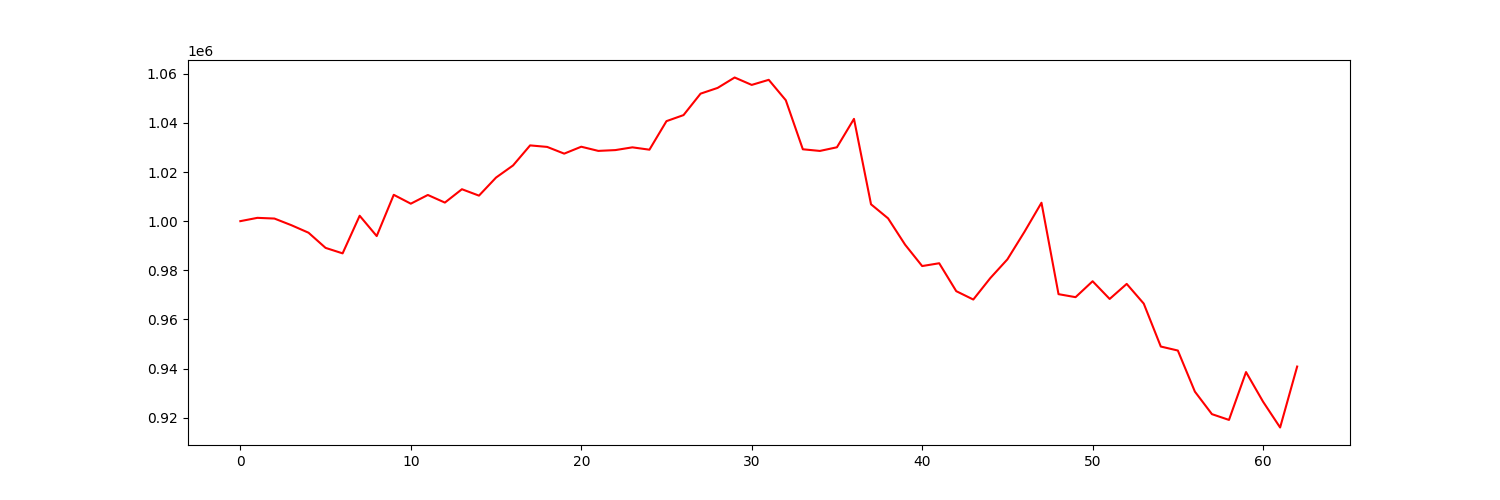

Data behind this chart, as committed beside it:
account_value, date, daily_return
1000000, 2022-07-06, 
1001343, 2022-07-07, 0.001343
1001059, 2022-07-08, -0.0002842
998334, 2022-07-11, -0.002722
995291, 2022-07-12, -0.003047
989117, 2022-07-13, -0.006203
986883, 2022-07-14, -0.002259
1002198, 2022-07-15, 0.01552
993925, 2022-07-18, -0.008255
1010721, 2022-07-19, 0.0169
1007112, 2022-07-20, -0.003571
1010657, 2022-07-21, 0.00352
1007556, 2022-07-22, -0.003068
1012997, 2022-07-25, 0.0054
1010389, 2022-07-26, -0.002574
1017736, 2022-07-27, 0.007271
1022685, 2022-07-28, 0.004863
1030839, 2022-07-29, 0.007974
1030222, 2022-08-01, -0.0005989
1027485, 2022-08-02, -0.002657
1030300, 2022-08-03, 0.00274
1028603, 2022-08-04, -0.001647
1028928, 2022-08-05, 0.0003156
1030046, 2022-08-08, 0.001087
1029094, 2022-08-09, -0.0009241
1040712, 2022-08-10, 0.01129
1043176, 2022-08-11, 0.002368
1051905, 2022-08-12, 0.008368
1054242, 2022-08-15, 0.002221
1058482, 2022-08-16, 0.004022
1055465, 2022-08-17, -0.00285
1057534, 2022-08-18, 0.00196
1049226, 2022-08-19, -0.007856
1029260, 2022-08-22, -0.01903
1028586, 2022-08-23, -0.0006545
1030074, 2022-08-24, 0.001446
1041639, 2022-08-25, 0.01123
1006862, 2022-08-26, -0.03339
1001139, 2022-08-29, -0.005684
990406, 2022-08-30, -0.01072
981718, 2022-08-31, -0.008772
982859, 2022-09-01, 0.001163
971496, 2022-09-02, -0.01156
968089, 2022-09-06, -0.003508
976832, 2022-09-07, 0.009032
984440, 2022-09-08, 0.007789
995637, 2022-09-09, 0.01137
1007490, 2022-09-12, 0.01191
970277, 2022-09-13, -0.03694
969050, 2022-09-14, -0.001264
975534, 2022-09-15, 0.006691
968328, 2022-09-16, -0.007387
974449, 2022-09-19, 0.006322
966430, 2022-09-20, -0.00823
948952, 2022-09-21, -0.01808
947322, 2022-09-22, -0.001718
930598, 2022-09-23, -0.01765
921429, 2022-09-26, -0.009853
919079, 2022-09-27, -0.002551
938555, 2022-09-28, 0.02119
... 3 more rows
